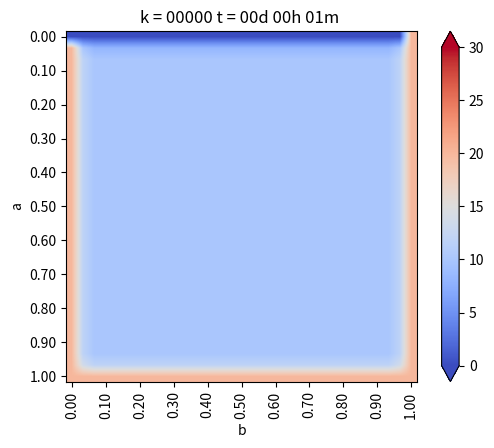

Reproduce this figure in Python. (Note: this script raises an exception after producing the figure.)
from matplotlib.pylab import *
from matplotlib import cm


#Geometría
a = 1. #Alto
b = 1. #Ancho
Nx = 30 #Intervalos en X
Ny = 30 #Intervalos en Y

dx = b / Nx #Discretizacion en X
dy = a / Ny #Discretizacion en Y


if dx != dy:
    print("Error: dx y dy no son iguales")
    exit(-1)   

h = dx

#Coordenadas del punto (i,j)
def coords(i, j): return (dx * i, dy * j)


x, y = coords(4, 2)

print("x: ",x)
print("y: ",y)


def imshowbien(u):
    imshow(u.T[Nx::-1, :], cmap=cm.coolwarm, interpolation = "bilinear")
    cbar = colorbar(extend="both", cmap=cm.coolwarm)
    ticks = arange(0, 35, 5)
    ticks_Text = ["{}".format(deg) for deg in ticks]
    cbar.set_ticks(ticks)
    cbar.set_ticklabels(ticks_Text)
    clim(0, 30)
    
    xlabel("b")
    ylabel("a")
    xTicks_N = arange(0, Nx + 1, 3)
    yTicks_N = arange(0, Ny + 1, 3)
    xTicks = [coords(i, 0)[0] for i in xTicks_N]
    yTicks = [coords(0, i)[1] for i in yTicks_N]
    xTicks_Text = ["{0:.2f}".format(tick) for tick in xTicks]
    yTicks_Text = ["{0:.2f}".format(tick) for tick in yTicks]
    xticks(xTicks_N, xTicks_Text, rotation="vertical")
    yticks(yTicks_N, yTicks_Text)
    margins(0.2)
    subplots_adjust(bottom = 0.15)
    

u_k = zeros((Nx + 1, Ny + 1), dtype=double)
u_km1 = zeros((Nx + 1, Ny + 1), dtype=double)

#Condicion de Borde Inicial
u_k[:, :] = 10. #Son 10 grados en todas partes

#Parámetros para el hierro
dt = 0.01 #s
K = 79.5 #m^2/s
c = 450. #J/Kg*C
rho = 7800. #Kg/m^3
alpha = K * dt / (c * rho * dx**2)

#Informacion interesante
print(f"dt = {dt}")
print(f"dx = {dx}")
print(f"K = {K}")
print(f"c = {c}")
print(f"rho = {rho}")
print(f"alpha = {alpha}")

#Loop en el tiempo
minuto = 60.
hora = 3600.
dia = 24 * 3600.

dt = 1 * minuto
dnext_t = 0.5 * hora

next_t = 0
framenum = 0

T = 1 * dia
Days = 1 * T #Cantidad de Dias a Simular

#Vectores con temperatura acumulada
u_0 = zeros(int32(Days / dt))
u_N4 = zeros(int32(Days / dt))
u_2N4 = zeros(int32(Days / dt))
u_3N4 = zeros(int32(Days / dt))

def truncate(n, decimals=0):
    multiplier = 10 ** decimals
    return int(n* multiplier) / multiplier


for k in range(int32(Days/dt)):
    t = dt * (k + 1)
    dias = truncate(t / dia, 0)
    horas = truncate((t - dias *dia) / hora, 0)
    minutos = truncate((t - dias * dia -horas * hora) / minuto, 0)
    titulo = "k = {0:05.0f}".format(k) + " t = {0:02.0f}d {1:02.0f}h {2:02.0f}m ".format(dias, horas, minutos)
    print(titulo)
    
    
    
#Condiciones de Borde Eseciales    
    u_k[0, :] = 20. #Borde Izquierdo
    u_k[:, 0] = 20. #Borde Inferior
    u_k[:, -1] = 0. #Borde Superior
    u_k[-1, :] = 20. #Borde Derecho
    


    # Loop en el espacio desde i = 1, hasta i = n-1
    for i in range(1,Nx):
        for j in range(1,Ny):
            
            #Algortimo de diferencias finitas en 2-D para difusion
            
            #Laplaciano
            nabla_u_k = (u_k[i-1, j] + u_k[i+1, j] + u_k[i, j-1] + u_k[i, j+1] - 4 * u_k[i,j]) / h**2
            
            #Forard Euler
            u_km1[i,j] = u_k[i,j] + alpha * nabla_u_k
            
    #Avanzar la solucion a k + 1
    u_k = u_km1
    
    #Reetablecen condiciones de Borde para asegurar cumplimiento
    u_k[0, :] = 20. #Borde Izquierdo
    u_k[:, 0] = 20. #Borde Inferior
    u_k[:, -1] = 0. #Borde Superior
    u_k[-1, :] = 20. #Borde Derecho
    
    u_0[k] = u_k[int(Nx / 2), -1]
    u_N4[k] = u_k[int(Nx / 2), int(Ny / 4)]
    u_2N4[k] = u_k[int(Nx / 2), int(2 * Ny / 4)]
    u_3N4[k] = u_k[int(Nx / 2), int(3 * Ny / 4)]
    
    #Graicando en d_next
    if t > next_t:
        figure(1)
        imshowbien(u_k)
        title(titulo)
        savefig("Caso3/frame_{0:04.0f}.png".format(framenum))
        framenum += 1
        next_t += dnext_t
        close(1)
        
        
#Ploteo puntos interesantes
figure(2)
plot(range(int32(Days / dt)), u_0, label='Superficie')
plot(range(int32(Days / dt)), u_N4, label='N/4')
plot(range(int32(Days / dt)), u_2N4, label='N/2')
plot(range(int32(Days / dt)), u_3N4, label='3N/4')
title("Evolución de temperatura")
legend()
savefig("Caso_3.png", dpi=320)
show()